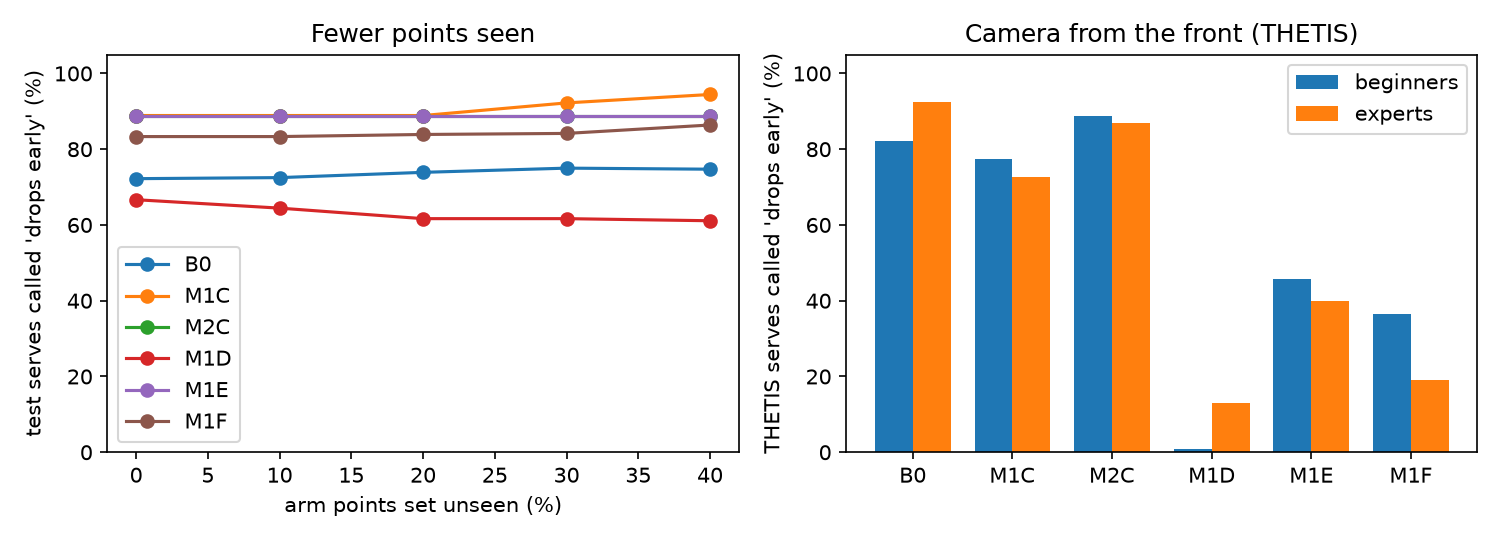

The table this chart was drawn from, first rows:
model, group, value, positives, recall, negatives, false_alarms
b0, player, amateur (JC), 23, 0.87, 14, 0.786
b0, frame rate, 60 fps, 23, 0.87, 16, 0.812
b0, arm points seen, 90 % or more, 21, 0.905, 23, 0.609
b0, orientation, landscape, 23, 0.87, 15, 0.8
b0, arm points seen, under 90 %, 2, 0.5, 2, 0.5
b0, player, professional, 0, , 11, 0.364
b0, frame rate, 30 fps, 0, , 9, 0.222
b0, orientation, portrait, 0, , 10, 0.3
m1c, player, amateur (JC), 23, 0.983, 14, 0.971
m1c, frame rate, 60 fps, 23, 0.983, 16, 0.862
m1c, arm points seen, 90 % or more, 21, 0.981, 23, 0.583
m1c, orientation, landscape, 23, 0.983, 15, 0.92
m1c, arm points seen, under 90 %, 2, 1.0, 2, 0.6
m1c, player, professional, 0, , 11, 0.091
m1c, frame rate, 30 fps, 0, , 9, 0.089
m1c, orientation, portrait, 0, , 10, 0.08
m2c, player, amateur (JC), 23, 1.0, 14, 1.0
m2c, frame rate, 60 fps, 23, 1.0, 16, 0.875
m2c, arm points seen, 90 % or more, 21, 1.0, 23, 0.583
m2c, orientation, landscape, 23, 1.0, 15, 0.933
m2c, arm points seen, under 90 %, 2, 1.0, 2, 0.5
m2c, player, professional, 0, , 11, 0.036
m2c, frame rate, 30 fps, 0, , 9, 0.044
m2c, orientation, portrait, 0, , 10, 0.04
m1d, player, amateur (JC), 23, 0.826, 58, 0.348
m1d, frame rate, 60 fps, 23, 0.826, 60, 0.353
m1d, arm points seen, 90 % or more, 21, 0.81, 67, 0.301
m1d, orientation, portrait, 0, , 54, 0.137
m1d, orientation, landscape, 23, 0.826, 15, 0.92
m1d, arm points seen, under 90 %, 2, 1.0, 2, 0.5
m1d, player, professional, 0, , 11, 0.091
m1d, frame rate, 30 fps, 0, , 9, 0.0
m1e, player, amateur (JC), 23, 0.957, 14, 0.886
m1e, frame rate, 60 fps, 23, 0.957, 16, 0.788
m1e, arm points seen, 90 % or more, 21, 0.952, 23, 0.522
m1e, orientation, landscape, 23, 0.957, 15, 0.827
m1e, arm points seen, under 90 %, 2, 1.0, 2, 0.4
m1e, player, professional, 0, , 11, 0.036
m1e, frame rate, 30 fps, 0, , 9, 0.022
m1e, orientation, portrait, 0, , 10, 0.04
m1f, player, amateur (JC), 23, 0.87, 58, 0.503
m1f, frame rate, 60 fps, 23, 0.87, 60, 0.49
m1f, arm points seen, 90 % or more, 21, 0.867, 67, 0.43
m1f, orientation, portrait, 0, , 54, 0.367
m1f, orientation, landscape, 23, 0.87, 15, 0.653
m1f, arm points seen, under 90 %, 2, 0.9, 2, 0.4
m1f, player, professional, 0, , 11, 0.036
m1f, frame rate, 30 fps, 0, , 9, 0.022
b0, recorded after, EA, 0, , 54, 0.13
b0, recorded after, EA, kept, 0, , 51, 0.118
b0, recorded after, JC after feedback, 0, , 44, 0.705
b0, recorded after, JC after feedback, kept, 0, , 44, 0.705
b0, recorded after, pro04 (slowed down), 0, , 8, 0.625
b0, recorded after, pro04 (slowed down), kept, 0, , 8, 0.625
m1c, recorded after, EA, 0, , 54, 0.796
m1c, recorded after, EA, kept, 0, , 51, 0.784
m1c, recorded after, JC after feedback, 0, , 44, 1.0
m1c, recorded after, JC after feedback, kept, 0, , 44, 1.0
m1c, recorded after, pro04 (slowed down), 0, , 8, 0.0
m1c, recorded after, pro04 (slowed down), kept, 0, , 8, 0.0
... 20 more rows
